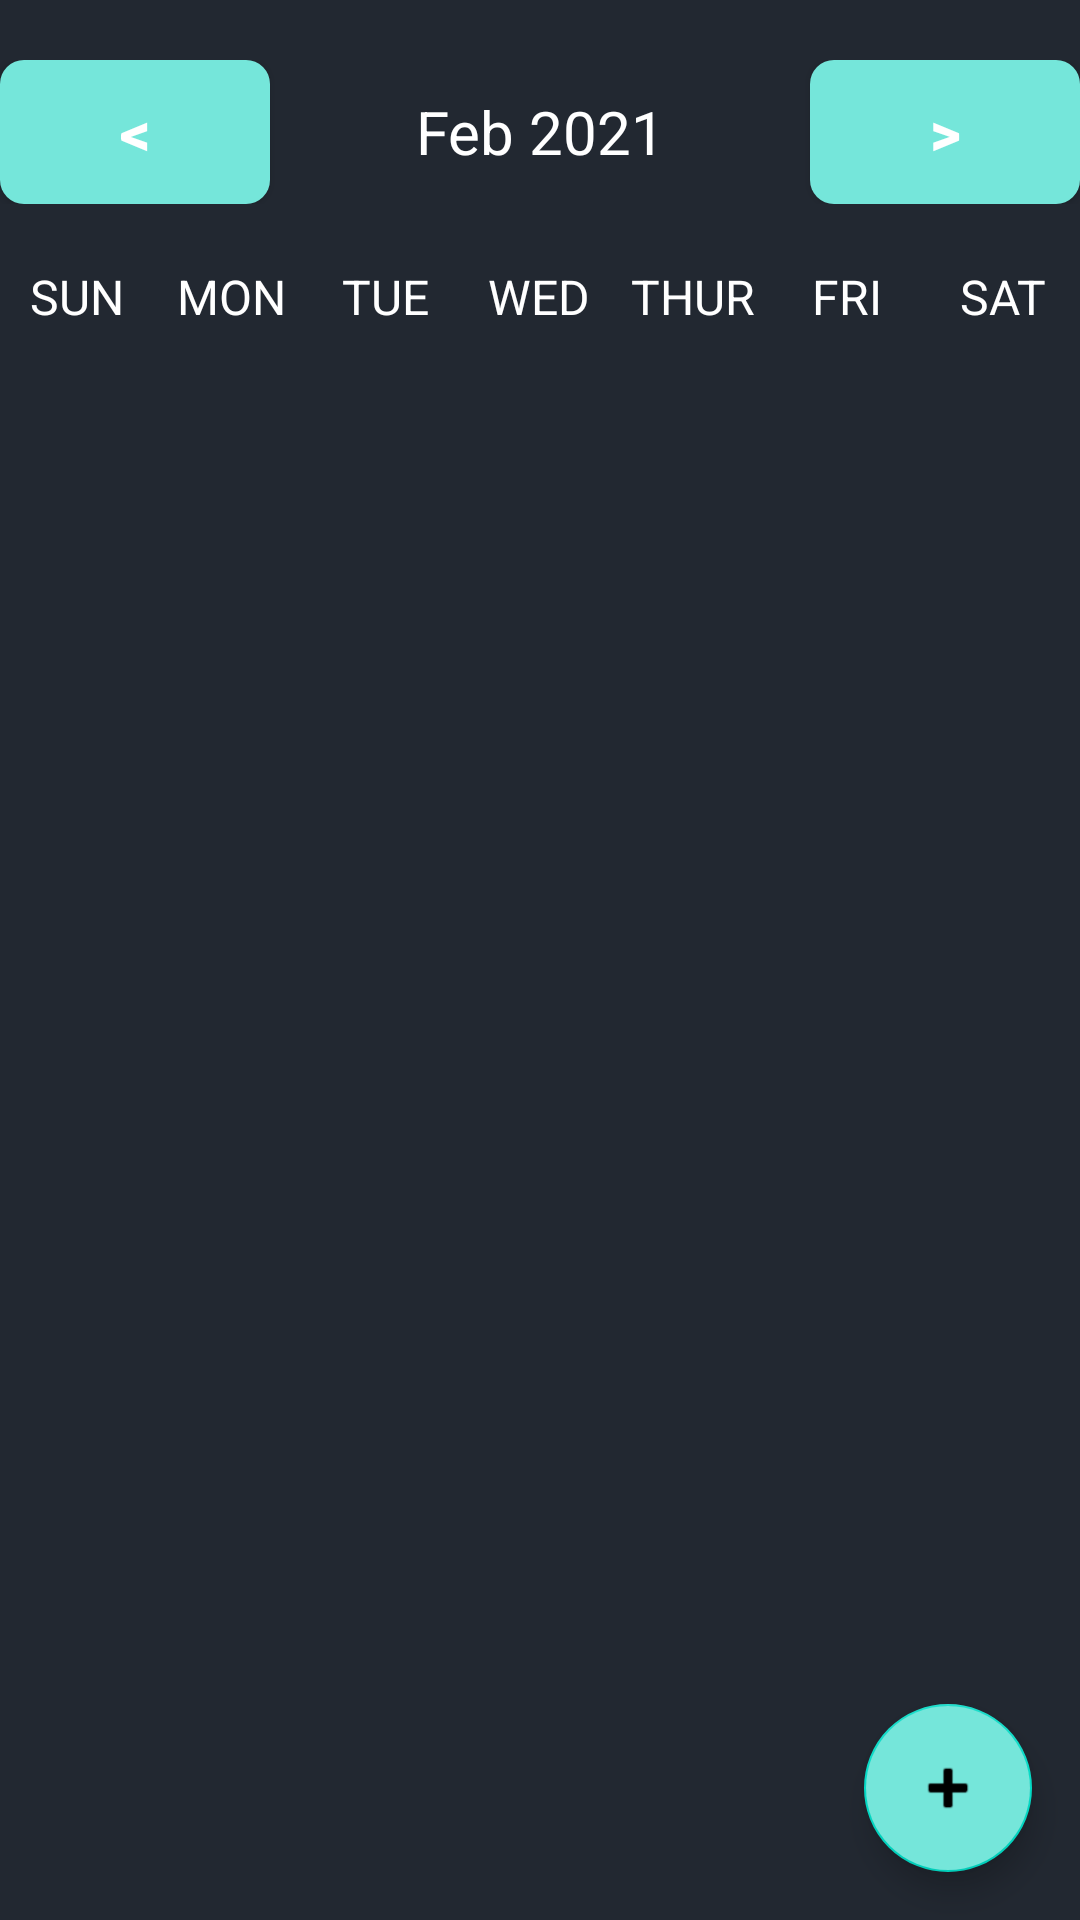

Produce the Android XML layout that renders to this screen, including the resource entries it uses.
<!-- AndroidManifest.xml: application theme Theme.SNUCMS -->
<!-- res/layout/calendar_main.xml -->
<?xml version="1.0" encoding="utf-8"?>
<androidx.coordinatorlayout.widget.CoordinatorLayout
    xmlns:android="http://schemas.android.com/apk/res/android"
    xmlns:app="http://schemas.android.com/apk/res-auto"
    xmlns:tools="http://schemas.android.com/tools"
    android:layout_width="match_parent"
    android:layout_height="match_parent"
    android:orientation="vertical"
    tools:context=".timetable.CalendarMainActivity">

    <com.google.android.material.floatingactionbutton.FloatingActionButton
        android:id="@+id/fabEvent"
        android:layout_width="wrap_content"
        android:layout_height="wrap_content"
        android:layout_marginEnd="16dp"
        android:layout_marginBottom="16dp"
        android:layout_gravity="bottom|end"
        android:backgroundTint="#75e6da"
        android:clickable="true"
        android:onClick="addEvent"
        app:srcCompat="@android:drawable/ic_input_add"
        app:layout_constraintBottom_toBottomOf="parent"

        app:layout_constraintEnd_toEndOf="parent"/>

<LinearLayout
    android:layout_width="match_parent"
    android:layout_height="match_parent"
    android:orientation="vertical"
    android:background="#222831"
    tools:context=".timetable.CalendarMainActivity">

    <LinearLayout
        android:layout_width="match_parent"
        android:layout_height="wrap_content"
        android:orientation="horizontal"
        android:layout_marginBottom="20dp"
        android:layout_marginTop="20dp">

        <androidx.appcompat.widget.AppCompatButton
            android:layout_width="0dp"
            android:layout_height="wrap_content"
            android:layout_weight="1"
            android:background="@drawable/mybutton2"
            android:onClick="previousMonthAction"
            android:text="@string/back"
            android:textColor="@color/white"
            android:textSize="20sp"
            android:textStyle="bold" />

        <TextView
            android:id="@+id/monthYearTV"
            android:layout_width="0dp"
            android:layout_weight="2"
            android:layout_height="wrap_content"
            android:text="Feb 2021"
            android:textSize="20sp"
            android:textAlignment="center"
            android:textColor="@color/white"/>

        <androidx.appcompat.widget.AppCompatButton
            android:layout_width="0dp"
            android:layout_height="wrap_content"
            android:layout_weight="1"
            android:text="@string/forward"
            android:textColor="@color/white"
            android:background="@drawable/mybutton2"
            android:textStyle="bold"
            android:onClick="nextMonthAction"
            android:textSize="20sp"/>

    </LinearLayout>

    <LinearLayout
        android:layout_width="match_parent"
        android:layout_height="wrap_content"
        android:orientation="horizontal">

        <TextView
            android:layout_width="0dp"
            android:layout_height="wrap_content"
            android:layout_weight="1"
            android:text="SUN"
            android:textColor="@color/white"
            android:textAlignment="center"
            android:textSize="16sp"/>

        <TextView
            android:layout_width="0dp"
            android:layout_height="wrap_content"
            android:layout_weight="1"
            android:text="MON"
            android:textColor="@color/white"
            android:textAlignment="center"
            android:textSize="16sp"/>

        <TextView
            android:layout_width="0dp"
            android:layout_height="wrap_content"
            android:layout_weight="1"
            android:text="TUE"
            android:textColor="@color/white"
            android:textAlignment="center"
            android:textSize="16sp"/>

        <TextView
            android:layout_width="0dp"
            android:layout_height="wrap_content"
            android:layout_weight="1"
            android:text="WED"
            android:textColor="@color/white"
            android:textAlignment="center"
            android:textSize="16sp"/>

        <TextView
            android:layout_width="0dp"
            android:layout_height="wrap_content"
            android:layout_weight="1"
            android:text="THUR"
            android:textColor="@color/white"
            android:textAlignment="center"
            android:textSize="16sp"/>

        <TextView
            android:layout_width="0dp"
            android:layout_height="wrap_content"
            android:layout_weight="1"
            android:text="FRI"
            android:textColor="@color/white"
            android:textAlignment="center"
            android:textSize="16sp"/>

        <TextView
            android:layout_width="0dp"
            android:layout_height="wrap_content"
            android:layout_weight="1"
            android:text="SAT"
            android:textColor="@color/white"
            android:textAlignment="center"
            android:textSize="16sp"/>


    </LinearLayout>

    <androidx.recyclerview.widget.RecyclerView
        android:id="@+id/calendarRecyclerView"
        android:layout_width="match_parent"
        android:layout_height="match_parent" />

</LinearLayout>
</androidx.coordinatorlayout.widget.CoordinatorLayout>
<!-- resources referenced by this layout -->
<resources>
  <color name="white">#FFFFFFFF</color>
  <!-- drawable mybutton2 (drawable) -->
  <?xml version="1.0" encoding="utf-8"?>
  <shape xmlns:android="http://schemas.android.com/apk/res/android">
      <corners  android:radius="8dp"/>
      <solid android:color="#75e6da"></solid>
  </shape>
  <string name="back">&lt;</string>
  <string name="forward">&gt;</string>
  <style name="Theme.SNUCMS" parent="Theme.MaterialComponents.DayNight.DarkActionBar">
          
          <item name="colorPrimary">#EEEEEE</item>
          <item name="colorPrimaryVariant">@color/purple_700</item>
          <item name="colorOnPrimary">@color/white</item>
          
          <item name="colorSecondary">@color/teal_200</item>
          <item name="colorSecondaryVariant">@color/teal_700</item>
          <item name="colorOnSecondary">@color/black</item>
          
          <item name="android:statusBarColor" tools:targetApi="l">?attr/colorPrimaryVariant</item>
          
      </style>
  <color name="purple_700">#FF3700B3</color>
  <color name="teal_200">#FF03DAC5</color>
  <color name="teal_700">#FF018786</color>
  <color name="black">#FF000000</color>
</resources>
